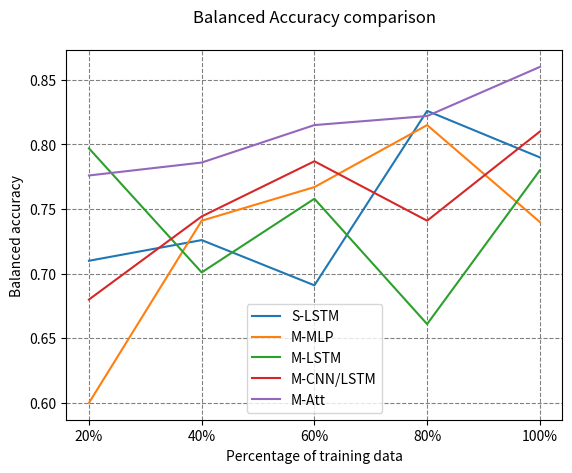
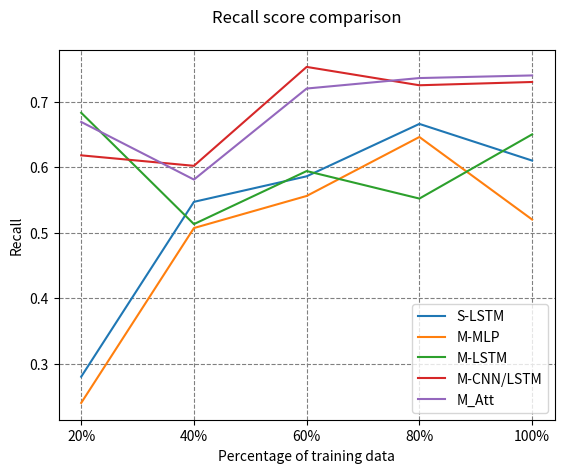
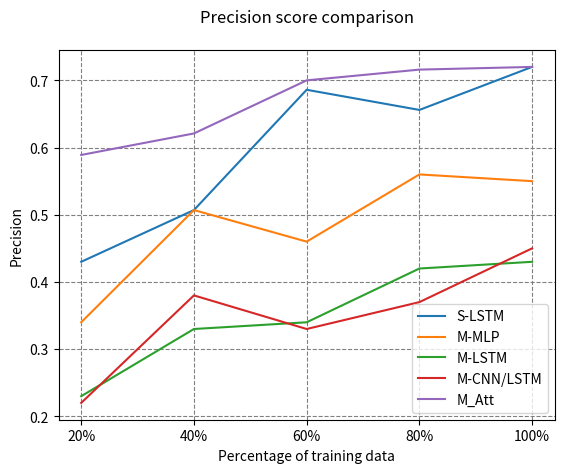
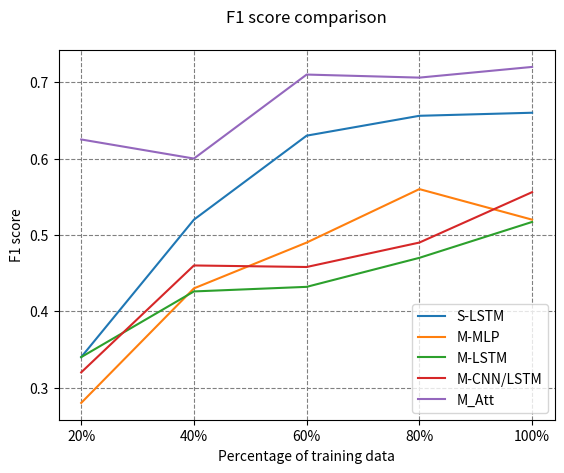

Reproduce these figures in Python, in order.
from matplotlib import pyplot as plt
import numpy as np
x = ['20%', '40%', '60%', '80%', '100%']
# plt.plot(x,[0.71,0.726,0.691,0.826,0.79],label ='S-LSTM')
# plt.plot(x,[0.68,0.726,0.691,0.716,0.74],label ='M-MLP')
# plt.plot(x, [0.737,0.65,0.754,0.611,0.78], label='M-LSTM')
# plt.plot(x, [0.735,0.70,0.808,0.773,0.81], label='M-CNN/LSTM')
# plt.plot(x, [0.764,0.749,0.769,0.831,0.864], label='M_Att')

# plt.xlabel('Percentage of training data')
# plt.ylabel('Balanced accuracy')

# plt.title("Balanced Accuracy comparison(6 users)",pad=20)
# plt.grid(linestyle='--',color='grey')
# plt.legend()
# plt.savefig('chart_BA_trend.eps',format='eps',dpi=1000)
# plt.close()
# plt.show()

plt.plot(x,[0.71,0.726,0.691,0.826,0.79],label ='S-LSTM')
plt.plot(x,[0.6,0.741,0.767,0.815,0.74],label ='M-MLP')
plt.plot(x, [0.797,0.701,0.758,0.661,0.78], label='M-LSTM')
plt.plot(x, [0.68,0.7443,0.787,0.741,0.81], label='M-CNN/LSTM')
plt.plot(x, [0.776,0.786,0.815,0.822,0.86], label='M-Att')

plt.xlabel('Percentage of training data')
plt.ylabel('Balanced accuracy')
plt.title("Balanced Accuracy comparison",pad=20)
plt.grid(linestyle='--',color='grey')

plt.legend()
plt.savefig('chart_BA_trend.eps',format='eps',dpi=1000)
plt.close()


# plt.plot(x,[0.391,0.476,0.403,0.66,0.578],label ='Single-task')
# plt.plot(x, [0.551,0.388,0.563,0.552,0.712], label='Shared-MTL')
# plt.plot(x, [0.719,0.602,0.722,0.765,0.845], label='SHybrid-MTL')
# plt.plot(x, [0.624,0.637,0.696,0.746,0.791], label='Attention-MTL')
# plt.xlabel('Percentage of training data')
# plt.ylabel('Sensitivity')
# plt.title("True Positive Rate comparison(6 users)",pad=20)
# plt.grid(linestyle='--',color='grey')

# plt.legend()
# plt.savefig('chart_TPR_trend_6tasks.eps',format='eps',dpi=1000)
# plt.close()

plt.plot(x, [0.28,0.547,0.586,0.666,0.61],label ='S-LSTM')
plt.plot(x, [0.24,0.507,0.556,0.646,0.52],label ='M-MLP')
plt.plot(x, [0.683,0.513,0.594,0.552,0.65], label='M-LSTM')
plt.plot(x, [0.618,0.602,0.753,0.725,0.73], label='M-CNN/LSTM')
plt.plot(x, [0.669,0.581,0.72,0.736,0.74], label='M_Att')
plt.xlabel('Percentage of training data')
plt.ylabel('Recall')
plt.title("Recall score comparison",pad=20)
plt.grid(linestyle='--',color='grey')

plt.legend()
plt.savefig('chart_Recall_trend.eps',format='eps',dpi=1000)
plt.close()


plt.plot(x, [0.43,0.507,0.686,0.656,0.72],label ='S-LSTM')
plt.plot(x, [0.34,0.507,0.46,0.56,0.55],label ='M-MLP')
plt.plot(x, [0.23,0.33,0.34,0.42,0.43], label='M-LSTM')
plt.plot(x, [0.22,0.38,0.33,0.37,0.45], label='M-CNN/LSTM')
plt.plot(x, [0.589,0.621,0.70,0.716,0.72], label='M_Att')
plt.xlabel('Percentage of training data')
plt.ylabel('Precision')
plt.title("Precision score comparison",pad=20)
plt.grid(linestyle='--',color='grey')

plt.legend()
plt.savefig('chart_Precision_trend.eps',format='eps',dpi=1000)
plt.close()


plt.plot(x, [0.34,0.52,0.63,0.656,0.66],label ='S-LSTM')
plt.plot(x, [0.28,0.43,0.49,0.56,0.52],label ='M-MLP')
plt.plot(x, [0.34,0.426,0.432,0.47,0.517], label='M-LSTM')
plt.plot(x, [0.32,0.46,0.458,0.49,0.556], label='M-CNN/LSTM')
plt.plot(x, [0.625,0.60,0.71,0.706,0.72], label='M_Att')
plt.xlabel('Percentage of training data')
plt.ylabel('F1 score')
plt.title("F1 score comparison",pad=20)
plt.grid(linestyle='--',color='grey')

plt.legend()
plt.savefig('chart_F1_trend.eps',format='eps',dpi=1000)
plt.close()
